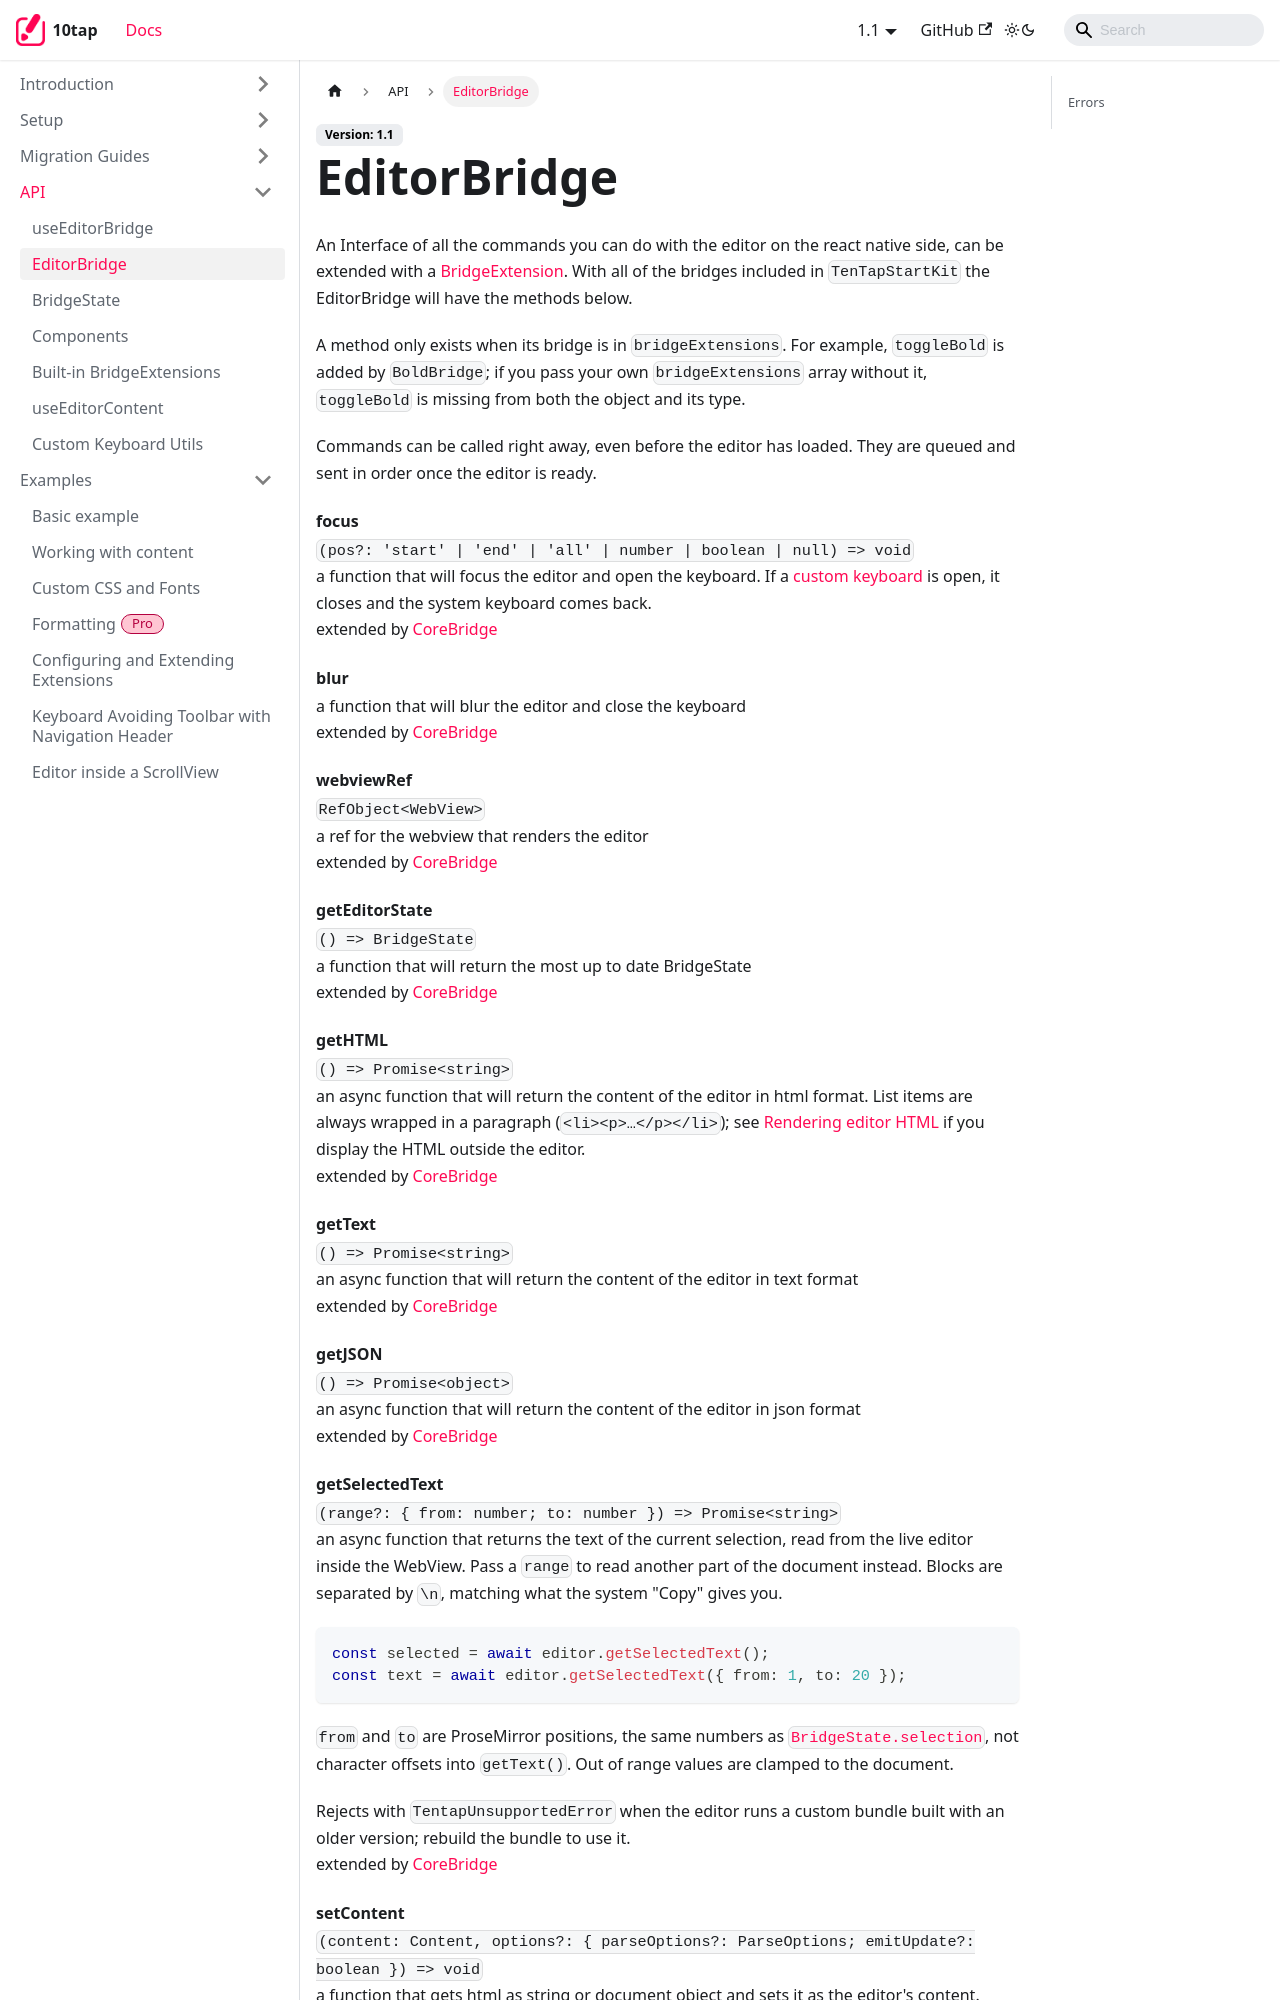

repository: 10play/10tap-editor · page: docs/api/EditorBridge.html · generator: docusaurus

---
description: Reference for every EditorBridge command and method, and which bridge extension adds it.
sidebar_position: 2
---

# EditorBridge

An Interface of all the commands you can do with the editor on the react native side, can be extended with a [BridgeExtension](./BridgeExtensions.md). With all of the bridges included in `TenTapStartKit` the EditorBridge will have the methods below.

A method only exists when its bridge is in `bridgeExtensions`. For example, `toggleBold` is added by `BoldBridge`; if you pass your own `bridgeExtensions` array without it, `toggleBold` is missing from both the object and its type.

Commands can be called right away, even before the editor has loaded. They are queued and sent in order once the editor is ready.

#### focus

`(pos?: 'start' | 'end' | 'all' | number | boolean | null) => void`<br />
a function that will focus the editor and open the keyboard. If a [custom keyboard](./CustomKeyboardUtils.md) is open, it closes and the system keyboard comes back. <br /> extended by [CoreBridge](./BridgeExtensions.md#coreextension)

#### blur

a function that will blur the editor and close the keyboard <br /> extended by [CoreBridge](./BridgeExtensions.md#coreextension)

#### webviewRef

`RefObject<WebView>`<br />
a ref for the webview that renders the editor <br /> extended by [CoreBridge](./BridgeExtensions.md#coreextension)

#### getEditorState

`() => BridgeState`<br />
a function that will return the most up to date BridgeState <br /> extended by [CoreBridge](./BridgeExtensions.md#coreextension)

#### getHTML

`() => Promise<string>`<br />
an async function that will return the content of the editor in html format. List items are always wrapped in a paragraph (`<li><p>…</p></li>`); see [Rendering editor HTML](../examples/renderHtml.md) if you display the HTML outside the editor. <br /> extended by [CoreBridge](./BridgeExtensions.md#coreextension)

#### getText

`() => Promise<string>`<br />
an async function that will return the content of the editor in text format <br /> extended by [CoreBridge](./BridgeExtensions.md#coreextension)

#### getJSON

`() => Promise<object>`<br />
an async function that will return the content of the editor in json format <br /> extended by [CoreBridge](./BridgeExtensions.md#coreextension)
